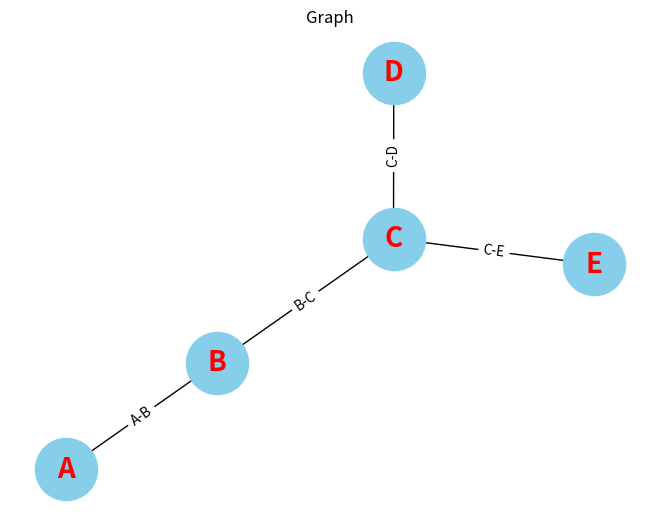

Here is the Python script that generated this plot:
import networkx as nx
import matplotlib.pyplot as plt

G=nx.Graph()

nodes=["A","B","C","D","E"]
G.add_nodes_from(nodes)

edges=[("A","B"),("B","C"),("C","D"),("C","E")]
G.add_edges_from(edges)

pos=nx.spring_layout(G)
nx.draw(G,pos,with_labels=True,node_color='skyblue',node_size=2000,font_size=20,font_color='red', font_weight='bold')
nx.draw_networkx_edge_labels(G,pos,edge_labels={("A","B"):"A-B",("B","C"):"B-C",("C","D"):"C-D",("C","E"):"C-E"})


plt.title('Graph')
plt.show()
